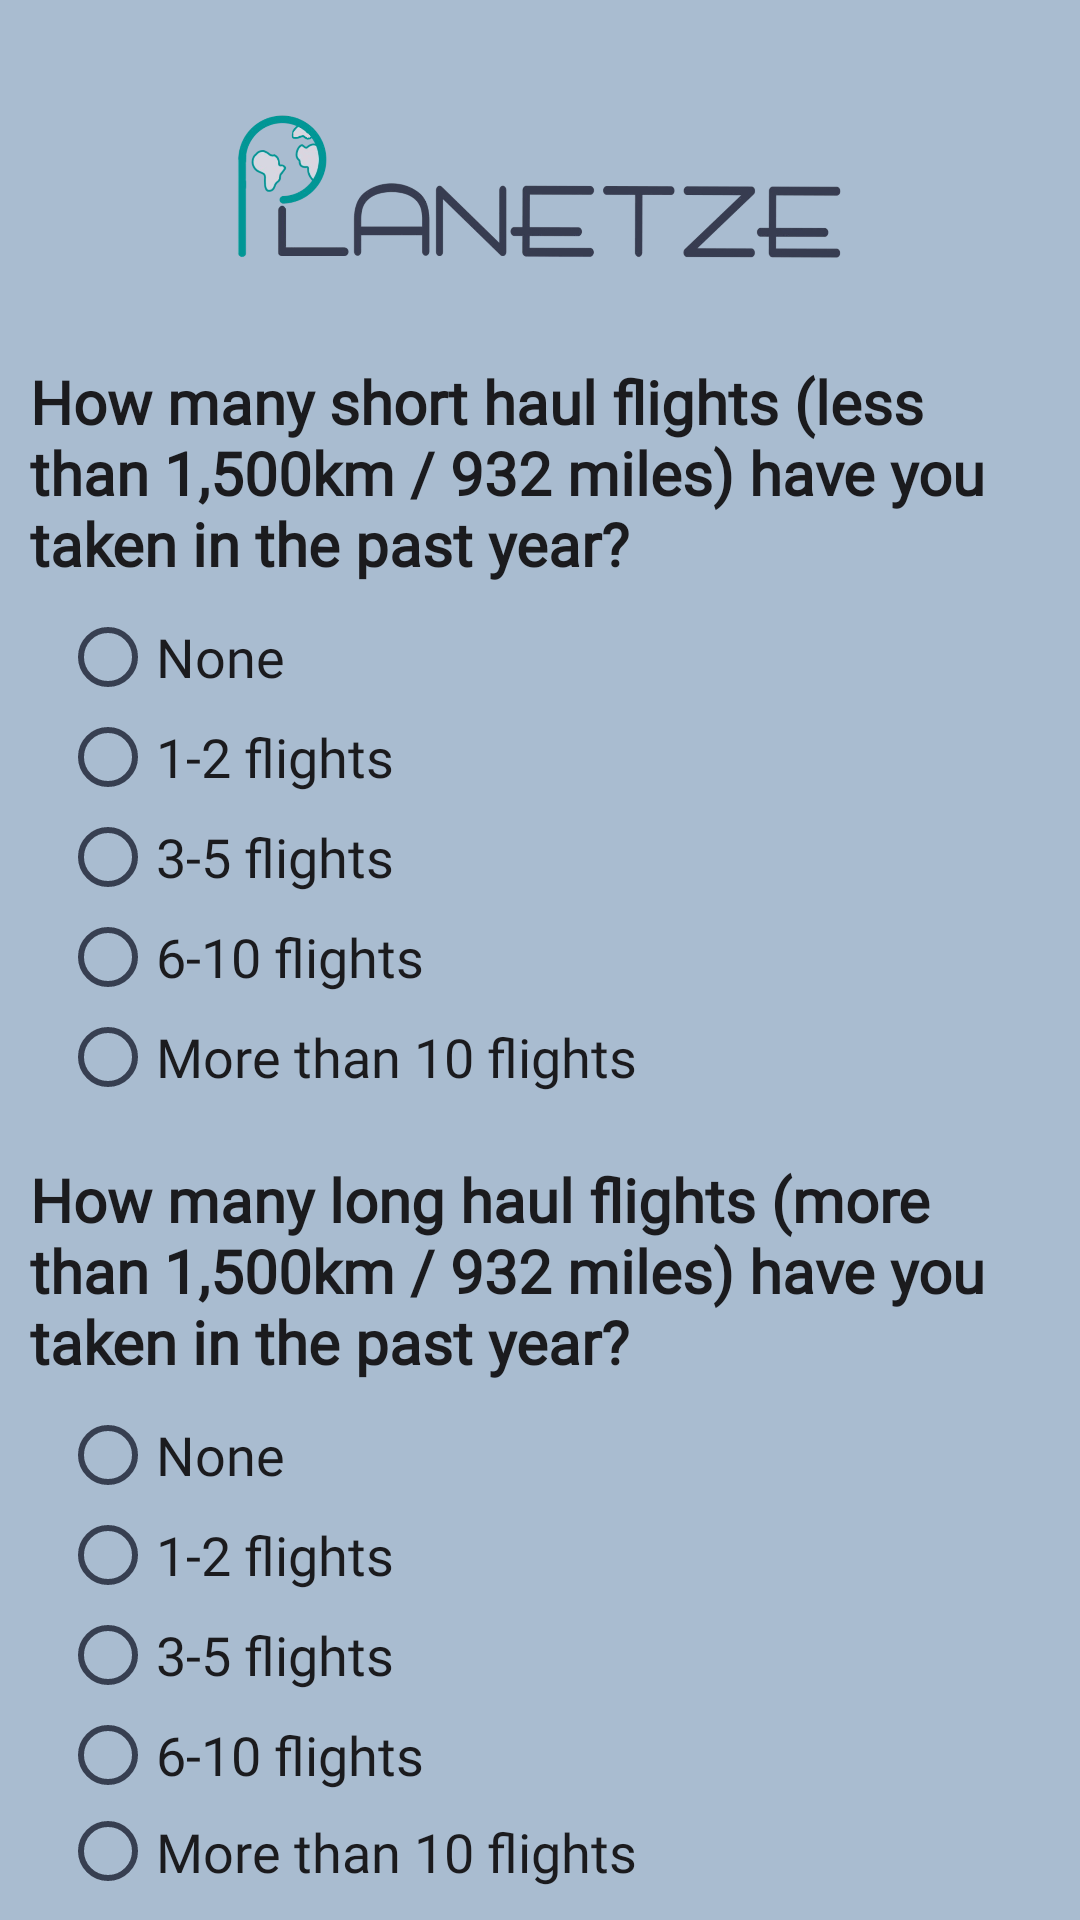

This screen was rendered from an Android layout file. Write that file and the resources it references.
<!-- AndroidManifest.xml: application theme Theme.B07Planetze.Light -->
<!-- res/layout/activity_questionnaire_flight.xml -->
<?xml version="1.0" encoding="utf-8"?>
<LinearLayout xmlns:android="http://schemas.android.com/apk/res/android"
    xmlns:tools="http://schemas.android.com/tools"
    android:layout_width="match_parent"
    android:layout_height="match_parent"
    tools:context=".QuestionnaireFlightActivity"
    android:background="#a9bcd0"
    android:orientation="vertical">

    <ImageView
        android:layout_width="match_parent"
        android:layout_height="120dp"
        android:layout_gravity="center"
        android:src="@drawable/app_logo_no_bg"
        android:padding="30dp">
    </ImageView>

    <TextView
        android:layout_width="match_parent"
        android:layout_height="wrap_content"
        android:gravity="left"
        android:text="How many short haul flights (less than 1,500km / 932 miles) have you taken in the past year?"
        android:textColor="#1b1b1e"
        android:fontFamily="@font/reg_font"
        android:textSize="20dp"
        android:layout_marginTop="-10dp"
        android:padding="10dp"
        android:textStyle="bold">
    </TextView>

    <RadioGroup
        android:layout_width="match_parent"
        android:layout_height="wrap_content"
        android:orientation="vertical">

        <RadioButton
            android:id="@+id/never"
            android:layout_width="wrap_content"
            android:layout_height="wrap_content"
            android:text="None"
            android:textColor="#1b1b1e"
            android:textSize="18dp"
            android:fontFamily="@font/reg_font"
            android:layout_marginTop="-10dp"
            android:layout_marginStart="20dp" />

        <RadioButton
            android:id="@+id/occasionally"
            android:layout_width="wrap_content"
            android:layout_height="wrap_content"
            android:text="1-2 flights"
            android:textColor="#1b1b1e"
            android:textSize="18dp"
            android:fontFamily="@font/reg_font"
            android:layout_marginTop="-15dp"
            android:layout_marginStart="20dp"/>

        <RadioButton
            android:id="@+id/frequently"
            android:layout_width="wrap_content"
            android:layout_height="wrap_content"
            android:text="3-5 flights"
            android:textColor="#1b1b1e"
            android:textSize="18dp"
            android:fontFamily="@font/reg_font"
            android:layout_marginTop="-15dp"
            android:layout_marginStart="20dp"/>

        <RadioButton
            android:id="@+id/supfrequently"
            android:layout_width="wrap_content"
            android:layout_height="wrap_content"
            android:text="6-10 flights"
            android:textColor="#1b1b1e"
            android:textSize="18dp"
            android:fontFamily="@font/reg_font"
            android:layout_marginTop="-15dp"
            android:layout_marginStart="20dp"/>

        <RadioButton
            android:id="@+id/always"
            android:layout_width="wrap_content"
            android:layout_height="wrap_content"
            android:text="More than 10 flights"
            android:textColor="#1b1b1e"
            android:textSize="18dp"
            android:fontFamily="@font/reg_font"
            android:layout_marginTop="-15dp"
            android:layout_marginStart="20dp"/>

    </RadioGroup>

    <TextView
        android:layout_width="match_parent"
        android:layout_height="wrap_content"
        android:gravity="left"
        android:text="How many long haul flights (more than 1,500km / 932 miles) have you taken in the past year?"
        android:textColor="#1b1b1e"
        android:fontFamily="@font/reg_font"
        android:textSize="20dp"
        android:padding="10dp"
        android:textStyle="bold">
    </TextView>

    <RadioGroup
        android:layout_width="match_parent"
        android:layout_height="wrap_content"
        android:orientation="vertical">

        <RadioButton
            android:id="@+id/never2"
            android:layout_width="wrap_content"
            android:layout_height="wrap_content"
            android:text="None"
            android:textColor="#1b1b1e"
            android:textSize="18dp"
            android:fontFamily="@font/reg_font"
            android:layout_marginTop="-10dp"
            android:layout_marginStart="20dp" />

        <RadioButton
            android:id="@+id/occasionally2"
            android:layout_width="wrap_content"
            android:layout_height="wrap_content"
            android:text="1-2 flights"
            android:textColor="#1b1b1e"
            android:textSize="18dp"
            android:fontFamily="@font/reg_font"
            android:layout_marginTop="-15dp"
            android:layout_marginStart="20dp"/>

        <RadioButton
            android:id="@+id/frequently2"
            android:layout_width="wrap_content"
            android:layout_height="wrap_content"
            android:text="3-5 flights"
            android:textColor="#1b1b1e"
            android:textSize="18dp"
            android:fontFamily="@font/reg_font"
            android:layout_marginTop="-15dp"
            android:layout_marginStart="20dp"/>

        <RadioButton
            android:id="@+id/supfrequently2"
            android:layout_width="wrap_content"
            android:layout_height="wrap_content"
            android:text="6-10 flights"
            android:textColor="#1b1b1e"
            android:textSize="18dp"
            android:fontFamily="@font/reg_font"
            android:layout_marginTop="-15dp"
            android:layout_marginStart="20dp"/>

        <RadioButton
            android:id="@+id/always2"
            android:layout_width="wrap_content"
            android:layout_height="wrap_content"
            android:text="More than 10 flights"
            android:textColor="#1b1b1e"
            android:textSize="18dp"
            android:fontFamily="@font/reg_font"
            android:layout_marginTop="-15dp"
            android:layout_marginStart="20dp"/>

    </RadioGroup>

    <Button
        android:id="@+id/next"
        android:layout_width="wrap_content"
        android:layout_height="wrap_content"
        android:gravity="center"
        android:text="Next"
        android:textStyle="bold"
        android:fontFamily="@font/bold_font"
        android:textColor="#d8dbe2"
        android:backgroundTint="#373f51"
        android:layout_gravity="right"
        android:layout_marginEnd="20dp"/>

</LinearLayout>
<!-- resources referenced by this layout -->
<resources>
  <!-- drawable app_logo_no_bg: png bitmap (drawable, 110963 bytes) -->
  <style name="Theme.B07Planetze.Light" parent="Theme.MaterialComponents.DayNight.NoActionBar">
          <item name="colorPrimary">@color/turquoise</item>
          <item name="colorPrimaryDark">@color/dark_gray</item>
          <item name="colorAccent">@color/light_gray</item>
  
          <item name="backgroundColor">@color/white</item>
          <item name="android:textColorPrimary">@color/black</item>
          <item name="android:textColorSecondary">@color/dark_gray</item>
      </style>
  <color name="turquoise">#009999</color>
  <color name="dark_gray">#373f51</color>
  <color name="light_gray">#a9bcd0</color>
  <color name="white">#d8dbe2</color>
  <color name="black">#1b1b1e</color>
</resources>
